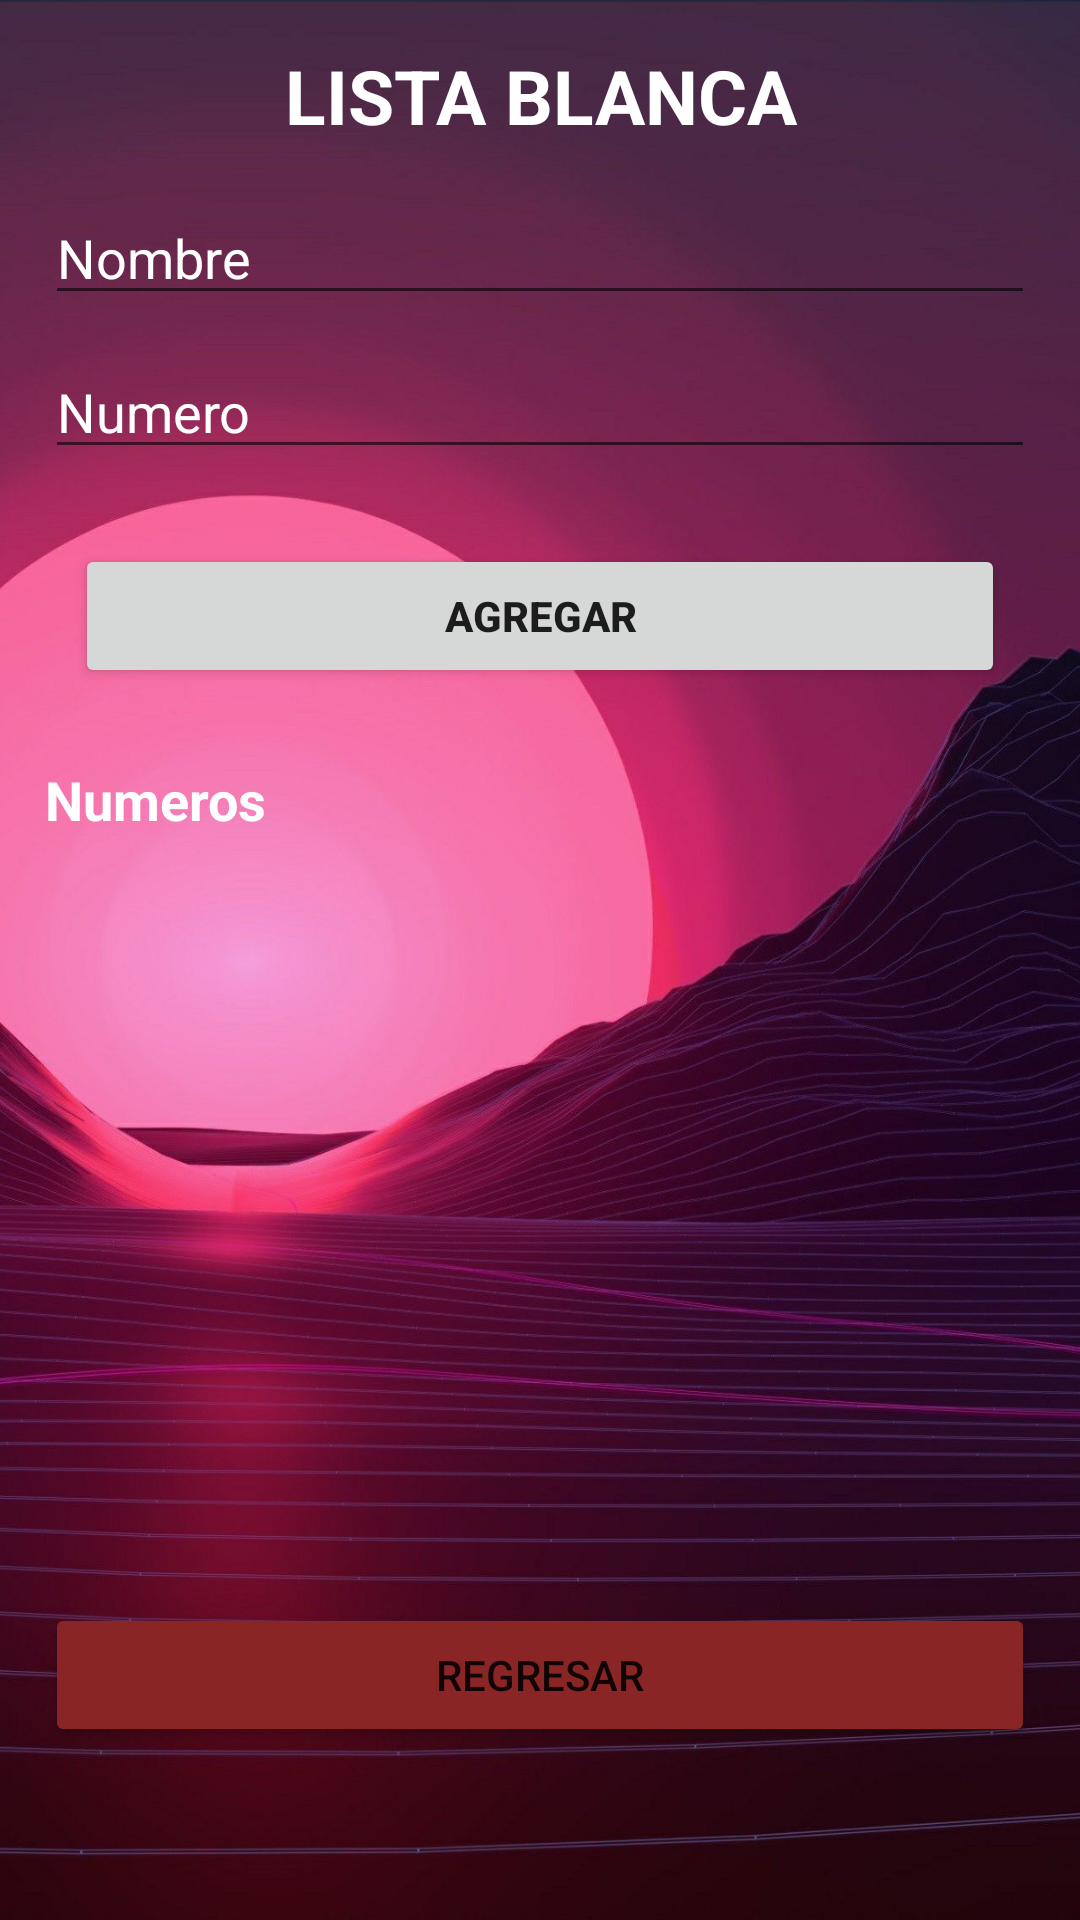

Reconstruct the res/layout file that produces this screen, plus the resources it refers to.
<!-- AndroidManifest.xml: application theme Theme.LADM_U4_PRACTICA1_LLAMADAS -->
<!-- res/layout/activity_main2.xml -->
<?xml version="1.0" encoding="utf-8"?>
<LinearLayout xmlns:android="http://schemas.android.com/apk/res/android"
    xmlns:app="http://schemas.android.com/apk/res-auto"
    xmlns:tools="http://schemas.android.com/tools"
    android:layout_width="match_parent"
    android:layout_height="match_parent"
    android:orientation="vertical"
    android:background="@drawable/fondo20"
    tools:context=".MainActivity2">

    <TextView
        android:layout_width="match_parent"
        android:layout_height="wrap_content"
        android:text="LISTA BLANCA"
        android:textAlignment="center"
        android:textStyle="bold"
        android:textSize="25dp"
        android:layout_margin="15dp"
        android:textColor="@color/white"/>

    <EditText
        android:id="@+id/edt_name_lb"
        android:layout_width="match_parent"
        android:layout_height="wrap_content"
        android:hint="Nombre"
        android:textColor="@color/white"
        android:layout_marginBottom="10dp"
        android:layout_marginLeft="15dp"
        android:layout_marginRight="15dp"
        android:textColorHint="@color/white"/>

    <EditText
        android:id="@+id/edt_number_lb"
        android:layout_width="match_parent"
        android:layout_height="wrap_content"
        android:hint="Numero"
        android:textColor="@color/white"
        android:layout_marginLeft="15dp"
        android:layout_marginRight="15dp"
        android:textColorHint="@color/white"/>

    <Button
        android:id="@+id/btn_agregar_lb"
        android:layout_width="match_parent"
        android:layout_height="wrap_content"
        android:textStyle="bold"
        android:text="Agregar"
        android:layout_margin="25dp"/>

    <LinearLayout
        android:layout_width="match_parent"
        android:layout_height="280dp"
        android:orientation="vertical"
        android:layout_marginLeft="15dp"
        android:layout_marginRight="15dp"
        >

        <ScrollView
            android:layout_width="match_parent"
            android:layout_height="match_parent">

            <LinearLayout
                android:layout_width="match_parent"
                android:layout_height="match_parent"
                android:orientation="vertical">

                <TextView
                    android:id="@+id/lista_blanca"
                    android:layout_width="match_parent"
                    android:layout_height="wrap_content"
                    android:textSize="18sp"
                    android:text="Numeros"
                    android:textColor="@color/white"
                    android:textStyle="bold"/>

            </LinearLayout>
        </ScrollView>
    </LinearLayout>

    <Button
        android:id="@+id/btn_regresar_lb"
        android:layout_width="match_parent"
        android:layout_height="wrap_content"
        android:text="Regresar"
        android:layout_marginBottom="10dp"
        android:layout_marginLeft="15dp"
        android:layout_marginRight="15dp"
        android:backgroundTint="#8A2525"/>

</LinearLayout>
<!-- resources referenced by this layout -->
<resources>
  <!-- drawable fondo20: jpg bitmap (drawable, 140235 bytes) -->
  <style name="Theme.LADM_U4_PRACTICA1_LLAMADAS" parent="Theme.MaterialComponents.DayNight.DarkActionBar">
          
          <item name="colorPrimary">@color/purple_500</item>
          <item name="colorPrimaryVariant">@color/purple_700</item>
          <item name="colorOnPrimary">@color/white</item>
          
          <item name="colorSecondary">@color/teal_200</item>
          <item name="colorSecondaryVariant">@color/teal_700</item>
          <item name="colorOnSecondary">@color/black</item>
          
          <item name="android:statusBarColor" tools:targetApi="l">?attr/colorPrimaryVariant</item>
          
      </style>
  <!-- not gathered from this repository: default colours our renderer supplied (Android Studio template values) -->
  <color name="purple_500">#FF6200EE</color>
  <color name="purple_700">#FF3700B3</color>
  <color name="teal_200">#FF03DAC5</color>
  <color name="teal_700">#FF018786</color>
  <color name="black">#FF000000</color>
  <color name="white">#FFFFFFFF</color>
</resources>
